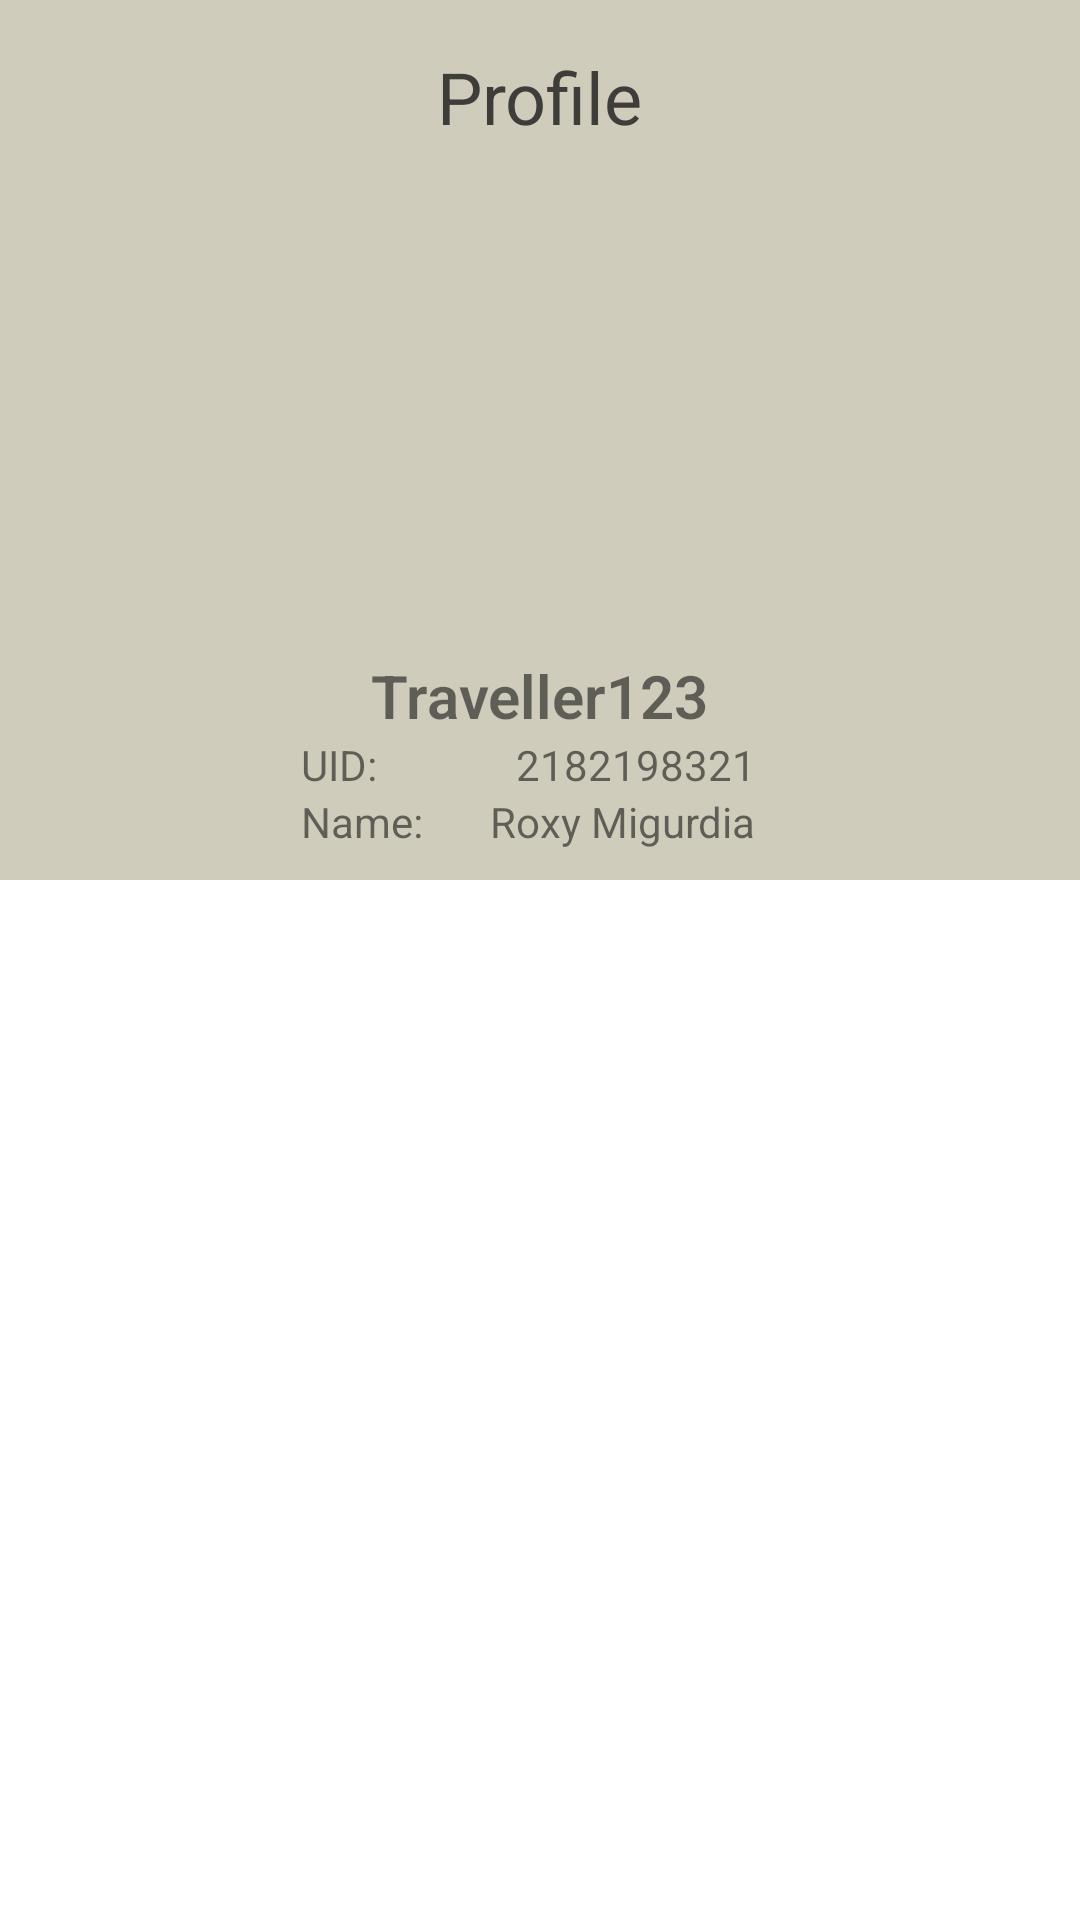

Reconstruct the res/layout file that produces this screen, plus the resources it refers to.
<!-- AndroidManifest.xml: application theme Theme.GenshinBuilds -->
<!-- res/layout/activity_profile.xml -->
<?xml version="1.0" encoding="utf-8"?>
<androidx.constraintlayout.widget.ConstraintLayout xmlns:android="http://schemas.android.com/apk/res/android"
    xmlns:app="http://schemas.android.com/apk/res-auto"
    xmlns:tools="http://schemas.android.com/tools"
    android:layout_width="match_parent"
    android:layout_height="match_parent">

    <androidx.constraintlayout.widget.ConstraintLayout
        android:id="@+id/nameConstarintLayout"
        android:layout_width="match_parent"
        android:layout_height="wrap_content"
        android:background="@color/dark_beige"
        app:layout_constraintBottom_toTopOf="@+id/rv_profile_builds"
        app:layout_constraintEnd_toEndOf="parent"
        app:layout_constraintStart_toStartOf="parent"
        app:layout_constraintTop_toTopOf="parent"
        android:paddingBottom="10dp">

        <TextView
            android:id="@+id/tv_profile_title"
            android:layout_width="wrap_content"
            android:layout_height="wrap_content"
            android:layout_marginTop="16dp"
            android:text="@string/profile"
            android:textColor="@color/gray"
            android:textSize="24sp"
            app:layout_constraintEnd_toEndOf="parent"
            app:layout_constraintStart_toStartOf="parent"
            app:layout_constraintTop_toTopOf="parent" />

        <TextView
            android:id="@+id/tv_profile_username"
            android:layout_width="wrap_content"
            android:layout_height="wrap_content"
            android:layout_marginTop="8dp"
            android:fontFamily="sans-serif-light"
            android:text="Traveller123"
            android:textSize="20sp"
            android:textStyle="bold"
            app:layout_constraintEnd_toEndOf="parent"
            app:layout_constraintStart_toStartOf="parent"
            app:layout_constraintTop_toBottomOf="@+id/iv_profile_img" />


        <TextView
            android:id="@+id/tv_profile_uid"
            android:layout_width="wrap_content"
            android:layout_height="wrap_content"
            android:text="2182198321"
            app:layout_constraintEnd_toStartOf="@+id/gl_profile_vert1"
            app:layout_constraintHorizontal_bias="1"
            app:layout_constraintStart_toStartOf="parent"
            app:layout_constraintTop_toTopOf="@+id/tv_profile_uid_title" />

        <TextView
            android:id="@+id/tv_profile_uid_title"
            android:layout_width="wrap_content"
            android:layout_height="wrap_content"
            app:layout_constraintHorizontal_bias=".3"
            android:text="UID:"
            app:layout_constraintEnd_toEndOf="parent"
            app:layout_constraintStart_toStartOf="parent"
            app:layout_constraintTop_toBottomOf="@+id/tv_profile_username" />

        <ImageView
            android:id="@+id/iv_profile_img"
            android:layout_width="150dp"
            android:layout_height="150dp"
            android:layout_marginTop="12dp"
            android:adjustViewBounds="true"
            app:layout_constraintEnd_toEndOf="parent"
            app:layout_constraintStart_toStartOf="parent"
            app:layout_constraintTop_toBottomOf="@+id/tv_profile_title"
            app:srcCompat="@drawable/user_lumine" />

        <TextView
            android:id="@+id/tv_profile_name_title"
            android:layout_width="wrap_content"
            android:layout_height="wrap_content"
            android:text="Name:"
            app:layout_constraintStart_toStartOf="@+id/tv_profile_uid_title"
            app:layout_constraintTop_toBottomOf="@+id/tv_profile_uid_title"/>

        <TextView
            android:id="@+id/tv_profile_name"
            android:layout_width="wrap_content"
            android:layout_height="wrap_content"
            android:text="Roxy Migurdia"
            app:layout_constraintEnd_toEndOf="@+id/tv_profile_uid"
            app:layout_constraintTop_toBottomOf="@+id/tv_profile_uid_title" />

        <ImageButton
            android:id="@+id/ib_profile_back"
            android:layout_width="wrap_content"
            android:layout_height="wrap_content"
            android:layout_marginStart="8dp"
            android:layout_marginTop="8dp"
            android:background="@null"
            app:layout_constraintStart_toStartOf="parent"
            app:layout_constraintTop_toTopOf="parent"
            app:srcCompat="@drawable/ic_baseline_arrow_back_50" />

        <androidx.constraintlayout.widget.Guideline
            android:id="@+id/gl_profile_vert1"
            android:layout_width="wrap_content"
            android:layout_height="wrap_content"
            android:orientation="vertical"
            app:layout_constraintGuide_percent=".7" />

    </androidx.constraintlayout.widget.ConstraintLayout>

    <androidx.recyclerview.widget.RecyclerView
        android:id="@+id/rv_profile_builds"
        android:layout_width="0dp"
        android:layout_height="0dp"
        android:background="@color/white"
        app:layout_constraintBottom_toBottomOf="parent"
        app:layout_constraintEnd_toEndOf="parent"
        app:layout_constraintHorizontal_bias="1.0"
        app:layout_constraintStart_toStartOf="parent"
        app:layout_constraintTop_toBottomOf="@+id/nameConstarintLayout"
        app:layout_constraintVertical_bias="1.0" />

</androidx.constraintlayout.widget.ConstraintLayout>
<!-- resources referenced by this layout -->
<resources>
  <color name="dark_beige">#d0ccbc</color>
  <color name="gray">#3E3D39</color>
  <color name="white">#FFFFFFFF</color>
  <string name="profile">Profile</string>
  <style name="Theme.GenshinBuilds" parent="Theme.MaterialComponents.DayNight.NoActionBar">
          
          <item name="colorPrimary">@color/purple_500</item>
          <item name="colorPrimaryVariant">@color/purple_700</item>
          <item name="colorOnPrimary">@color/white</item>
          
          <item name="colorSecondary">@color/teal_200</item>
          <item name="colorSecondaryVariant">@color/teal_700</item>
          <item name="colorOnSecondary">@color/black</item>
          
          <item name="android:statusBarColor" tools:targetApi="l">?attr/colorPrimaryVariant</item>
          
      </style>
  <color name="purple_500">#FF6200EE</color>
  <color name="purple_700">#FF3700B3</color>
  <color name="teal_200">#FF03DAC5</color>
  <color name="teal_700">#FF018786</color>
  <color name="black">#FF000000</color>
</resources>
